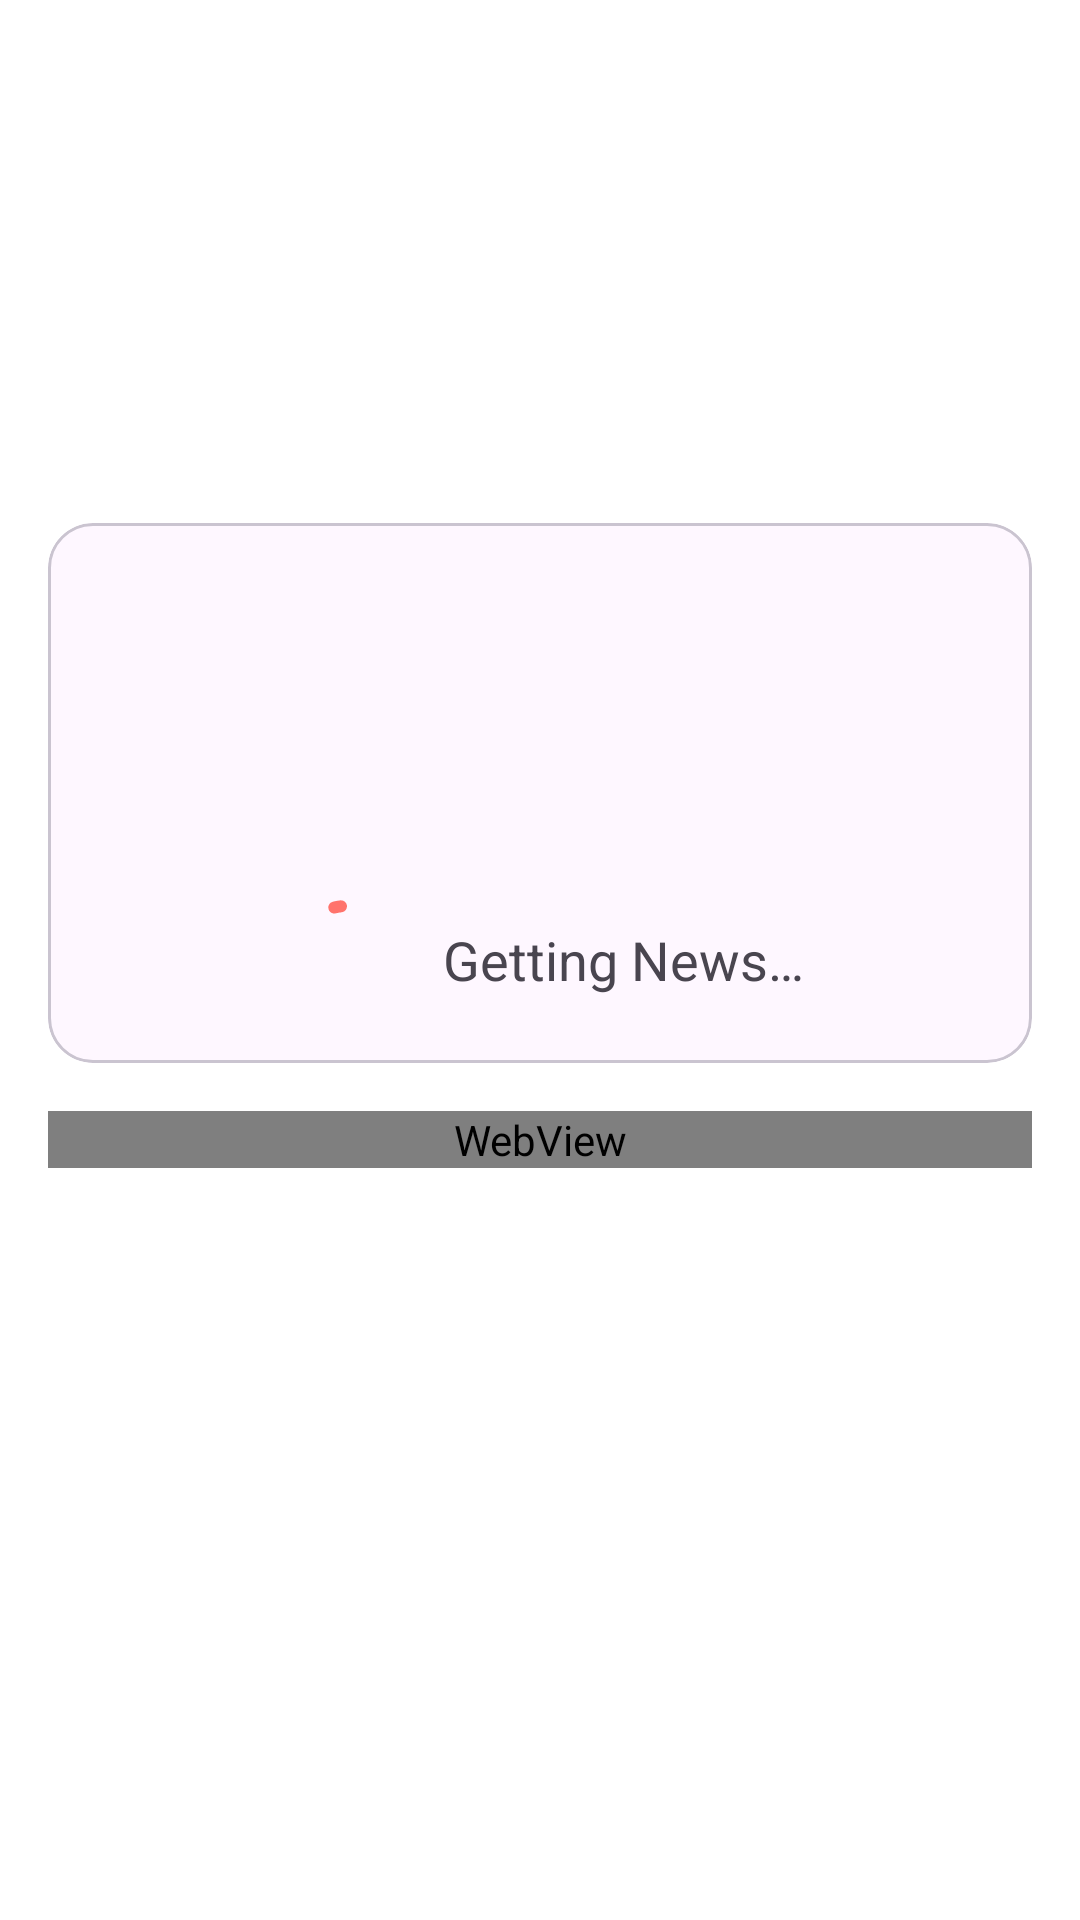

Produce the Android XML layout that renders to this screen, including the resource entries it uses.
<!-- AndroidManifest.xml: activity theme Theme.SeputarIndonesia -->
<!-- res/layout/activity_detail_news.xml -->
<?xml version="1.0" encoding="utf-8"?>
<androidx.coordinatorlayout.widget.CoordinatorLayout xmlns:android="http://schemas.android.com/apk/res/android"
    xmlns:app="http://schemas.android.com/apk/res-auto"
    xmlns:tools="http://schemas.android.com/tools"
    android:layout_width="match_parent"
    android:layout_height="match_parent"
    android:background="@color/white"
    tools:context=".ui.detail.DetailNewsActivity">


    <com.google.android.material.appbar.AppBarLayout
        android:id="@+id/app_bar_layout"
        android:layout_width="match_parent"
        android:layout_height="wrap_content"
        android:backgroundTint="@android:color/transparent">


        <com.google.android.material.appbar.CollapsingToolbarLayout
            android:layout_width="match_parent"
            android:layout_height="wrap_content"
            app:contentScrim="@color/white"
            app:layout_scrollFlags="scroll|snap|exitUntilCollapsed"
            app:titleEnabled="false">


            <androidx.constraintlayout.widget.ConstraintLayout
                android:layout_width="match_parent"
                android:layout_height="wrap_content"
                android:layout_marginStart="16dp"
                android:layout_marginTop="?attr/actionBarSize"
                android:layout_marginEnd="16dp">


                <TextView
                    android:id="@+id/detail_title"
                    android:layout_width="match_parent"
                    android:layout_height="wrap_content"
                    android:layout_marginTop="8dp"
                    android:textAlignment="center"
                    android:textSize="24sp"
                    android:textStyle="bold"
                    android:textColor="@color/black"
                    app:layout_constraintTop_toTopOf="parent" />


                <TextView
                    android:id="@+id/detail_publishedAt"
                    android:layout_width="wrap_content"
                    android:layout_height="wrap_content"
                    android:layout_marginTop="8dp"
                    android:textColor="@color/black"
                    app:layout_constraintStart_toStartOf="parent"
                    app:layout_constraintTop_toBottomOf="@id/detail_title" />


                <TextView
                    android:id="@+id/detail_description"
                    android:layout_width="wrap_content"
                    android:layout_height="wrap_content"
                    android:layout_marginTop="8dp"
                    android:textColor="@color/black"
                    app:layout_constraintStart_toStartOf="@id/detail_publishedAt"
                    app:layout_constraintTop_toBottomOf="@id/detail_publishedAt" />


                <com.google.android.material.card.MaterialCardView
                    android:layout_width="match_parent"
                    android:layout_height="180dp"
                    android:layout_marginTop="16dp"
                    app:cardCornerRadius="15dp"
                    app:layout_constraintTop_toBottomOf="@id/detail_description">


                    <ImageView
                        android:id="@+id/detail_image"
                        android:layout_width="match_parent"
                        android:layout_height="match_parent"
                        android:contentDescription="@string/content_image_news"
                        android:scaleType="centerCrop" />
                </com.google.android.material.card.MaterialCardView>
            </androidx.constraintlayout.widget.ConstraintLayout>


            <com.google.android.material.appbar.MaterialToolbar
                android:id="@+id/toolbar_detail"
                android:layout_width="match_parent"
                android:layout_height="?attr/actionBarSize"
                android:background="@color/white"
                app:layout_collapseMode="pin" />
        </com.google.android.material.appbar.CollapsingToolbarLayout>
    </com.google.android.material.appbar.AppBarLayout>


    <androidx.core.widget.NestedScrollView
        android:layout_width="match_parent"
        android:layout_height="match_parent"
        app:layout_behavior="com.google.android.material.appbar.AppBarLayout$ScrollingViewBehavior">


        <WebView
            android:id="@+id/wv_detail"
            android:layout_width="match_parent"
            android:layout_height="match_parent"
            android:layout_margin="16dp" />
    </androidx.core.widget.NestedScrollView>


    <include
        android:id="@+id/loading_view"
        layout="@layout/loading_indicator"
        android:layout_width="match_parent"
        android:layout_height="match_parent"
        app:layout_anchorGravity="center" />


</androidx.coordinatorlayout.widget.CoordinatorLayout>
<!-- res/layout/loading_indicator.xml (included above) -->
<?xml version="1.0" encoding="utf-8"?>
<LinearLayout xmlns:android="http://schemas.android.com/apk/res/android"
    xmlns:app="http://schemas.android.com/apk/res-auto"
    android:layout_width="match_parent"
    android:layout_height="match_parent"
    android:gravity="center"
    android:orientation="horizontal">


    <com.google.android.material.progressindicator.CircularProgressIndicator
        android:layout_width="wrap_content"
        android:layout_height="wrap_content"
        android:indeterminate="true"
        app:indicatorColor="@color/red"
        app:trackColor="@color/gray_bg" />


    <TextView
        android:layout_width="wrap_content"
        android:layout_height="wrap_content"
        android:layout_marginStart="8dp"
        android:text="@string/getting_news"
        android:textSize="18sp" />
</LinearLayout>
<!-- resources referenced by this layout -->
<resources>
  <color name="black">#FF000000</color>
  <color name="gray_bg">#D4D4D4</color>
  <color name="red">#FF736C</color>
  <color name="white">#FFFFFFFF</color>
  <string name="content_image_news">Image News</string>
  <string name="getting_news">Getting News…</string>
  <style name="Theme.SeputarIndonesia" parent="Base.Theme.SeputarIndonesia" />
  <style name="Base.Theme.SeputarIndonesia" parent="Theme.Material3.DayNight.NoActionBar">
          
          <item name="colorPrimary">@color/racist_red</item>
          <item name="colorPrimaryVariant">@color/racist_red</item>
          <item name="colorOnPrimary">@color/white</item>
          
          <item name="colorOnSecondary">@color/black</item>
          
          <item name="android:statusBarColor">?attr/colorPrimaryVariant</item>
          
      </style>
  <color name="racist_red">#560808</color>
</resources>
